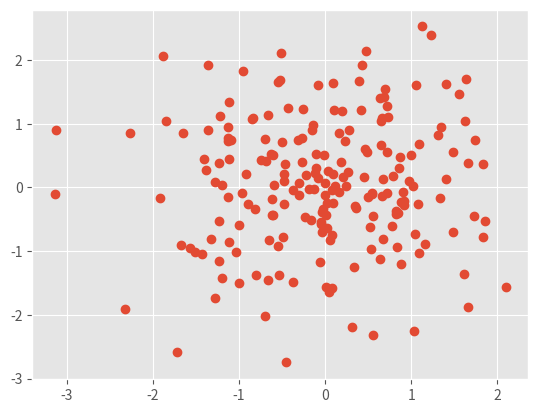

Source code (Python):
import matplotlib.pyplot as plt
import numpy as np

plt.style.use('ggplot')

np.random.seed(19680801)

fig, ax1 = plt.subplots()
x, y = np.random.normal(size=(2, 200))
ax1.plot(x, y, 'o')

plt.show()
